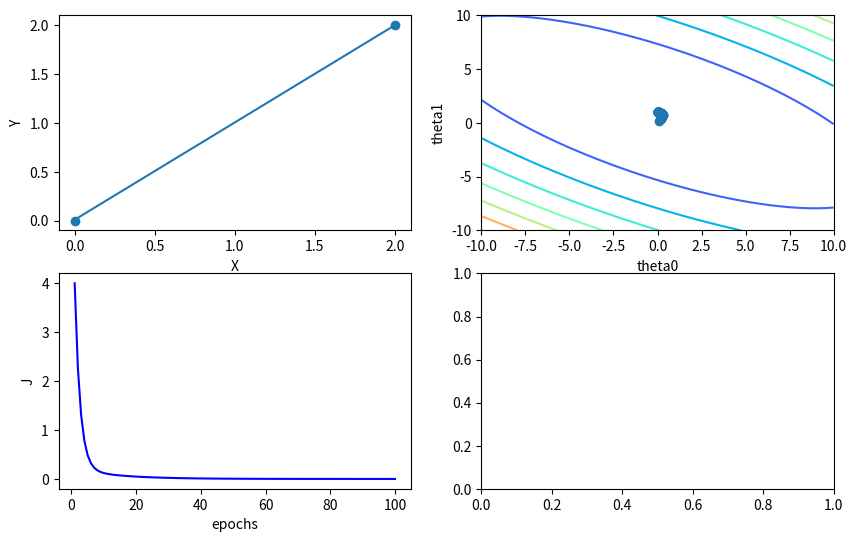

Python code for this plot:
# Simple Linear Regression
import numpy as np
import matplotlib.pyplot as plt

def init_theta(shape):
    theta = np.array(np.zeros(shape))
    return theta

def linear_model(X, theta):
    return np.dot(X, theta)

def cost_function(n, Y, Y_pred):
    error = Y_pred - Y
    cost = (1/2*n) * np.dot(error.T, error)
    return cost

def update_weight(n, old_weight, X, y_pred, Y, lr=0.1):
    error = y_pred - Y
    new_weight = old_weight - ( (lr/n) * (np.dot(X.T, error)))
    return new_weight

def gradient_descent(n, X, Y, theta, epochs):

    cost_history = []
    Y_pred = linear_model(X, theta)
    theta_list = []
    cost_history.append(1e10)

    for _ in range(1, epochs+1):
        Y_pred = linear_model(X, theta)

        cost = cost_function(n, Y_pred, Y)
        cost_history.append(cost)
        
        theta = update_weight(n, theta, X, Y_pred, Y)
        theta_list.append(theta)

    cost_history.pop(0)            
        
    return cost_history, theta_list

def vitualize_data(X, Y, y_pred, cost, epochs):
    theta0_range = np.linspace(-10, 10, 100)
    theta1_range = np.linspace(-10, 10, 100)

    Fake_theta0, Fake_theta1 = np.meshgrid(theta0_range, theta1_range)
    cost = np.zeros(Fake_theta0.shape)


    for i in range(len(theta0_range)):
        for j in range(len(theta1_range)):
            y_pred = np.dot(X, Fake_theta1[i, j]) + Fake_theta0[i, j]
            error = y_pred - Y
            cost[i, j] = (1/(2*n)) * np.sum(np.square(error))

    theta0 = []
    theta1 = []
    for i in range(100):
        theta0.append(theta_list[i][0])
        theta1.append(theta_list[i][1])

    fig, ax = plt.subplots(nrows=2, ncols=2, figsize=(10,6.15))

    ax[0, 0].plot(X, Y_pred)
    ax[0, 0].scatter(X, Y)
    ax[0, 0].set_xlabel('X')
    ax[0, 0].set_ylabel('Y')

    ax[0, 1].contour(Fake_theta0, Fake_theta1, cost, cmap='rainbow')
    ax[0, 1].scatter(theta0, theta1)
    ax[0, 1].set_xlabel('theta0')
    ax[0, 1].set_ylabel('theta1')

    ax[1, 0].plot(range(1, epochs + 1), cost_history, color='blue')
    ax[1, 0].set_xlabel('epochs')
    ax[1, 0].set_ylabel('J')

    plt.show()

if __name__ == '__main__':
    epochs = 100    # Step for train model

    X = np.array([0, 2])
    X_b = np.c_[np.ones((len(X), 1)), X]

    Y = np.array([0, 2])

    n = len(X)

    theta = init_theta(X_b.shape[1])    #initialize Theta
    
    cost_history, theta_list = gradient_descent(n, X_b, Y, theta, epochs)
    theta = theta_list[-1]
    Y_pred = linear_model(X_b, theta)
    vitualize_data(X, Y, Y_pred, cost_history, epochs)
    